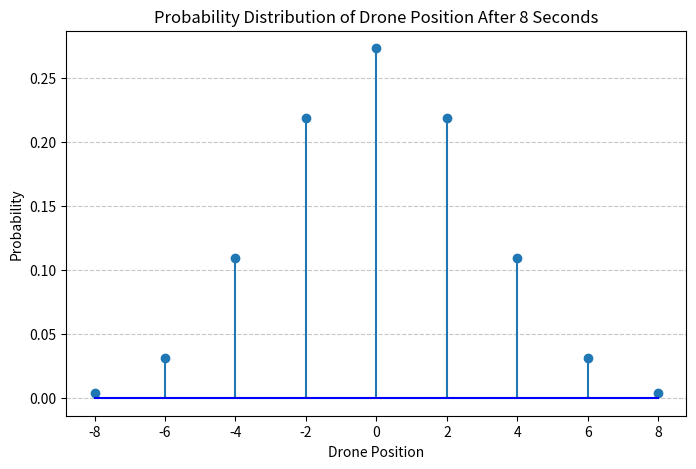

This chart was generated by the following Python code:
import numpy as np
import matplotlib.pyplot as plt
from scipy.stats import binom

# ==========================================
# Q.1 a) Probability distribution for two dice
# ==========================================
# Using convolution to find the sum of two uniform distributions
dice_faces = np.ones(6) / 6
prob_dice = np.convolve(dice_faces, dice_faces)
states_dice = np.arange(2, 13)

print("--- Q.1 a) Pair of Fair Dice Distribution ---")
for s, p in zip(states_dice, prob_dice):
    print(f"Sum = {s:2d} | Probability = {p:.4f}")

# ==========================================
# Q.1 b) & c) 10 Coin Tosses Random Walk
# ==========================================
n_tosses = 10
k_heads = np.arange(0, n_tosses + 1)
positions_10 = 2 * k_heads - n_tosses
prob_10 = binom.pmf(k_heads, n_tosses, 0.5)

print("\n--- Q.1 b) 10 Coin Tosses Distribution ---")
for pos, p in zip(positions_10, prob_10):
    print(f"Position {pos:3d} | Probability = {p:.4f}")

print("\n--- Q.1 c) Specific Probabilities (10 Tosses) ---")
print(f"i)   P(Position = 0)  = {binom.pmf(5, n_tosses, 0.5):.4f}")
print(f"ii)  P(Position = 5)  = 0.0000 (Odd position is mathematically impossible)")
print(f"iii) P(Position = 10) = {binom.pmf(10, n_tosses, 0.5):.4f}")

# ==========================================
# Q.2 Drone Random Walk (8 seconds)
# ==========================================
n_sec = 8
k_forward = np.arange(0, n_sec + 1)
positions_8 = 2 * k_forward - n_sec
prob_8 = binom.pmf(k_forward, n_sec, 0.5)

print("\n--- Q.2 a) Drone Position Distribution (8 sec) ---")
for pos, p in zip(positions_8, prob_8):
    print(f"Position {pos:2d} | Probability = {p:.4f}")

print("\n--- Q.2 c) Specific Probabilities (Drone) ---")
# Using k = (Position + n) / 2 to find required successful steps
print(f"i)   P(Position = 0) = {binom.pmf(4, n_sec, 0.5):.4f}")
print(f"ii)  P(Position = 4) = {binom.pmf(6, n_sec, 0.5):.4f}")
print(f"iii) P(Position = 8) = {binom.pmf(8, n_sec, 0.5):.4f}")

# Q.2 b) Plotting the probability distribution
plt.figure(figsize=(8, 5))
plt.stem(positions_8, prob_8, basefmt="b-")
plt.xlabel("Drone Position")
plt.ylabel("Probability")
plt.title("Probability Distribution of Drone Position After 8 Seconds")
plt.xticks(positions_8)
plt.grid(axis="y", linestyle="--", alpha=0.7)
plt.show()
